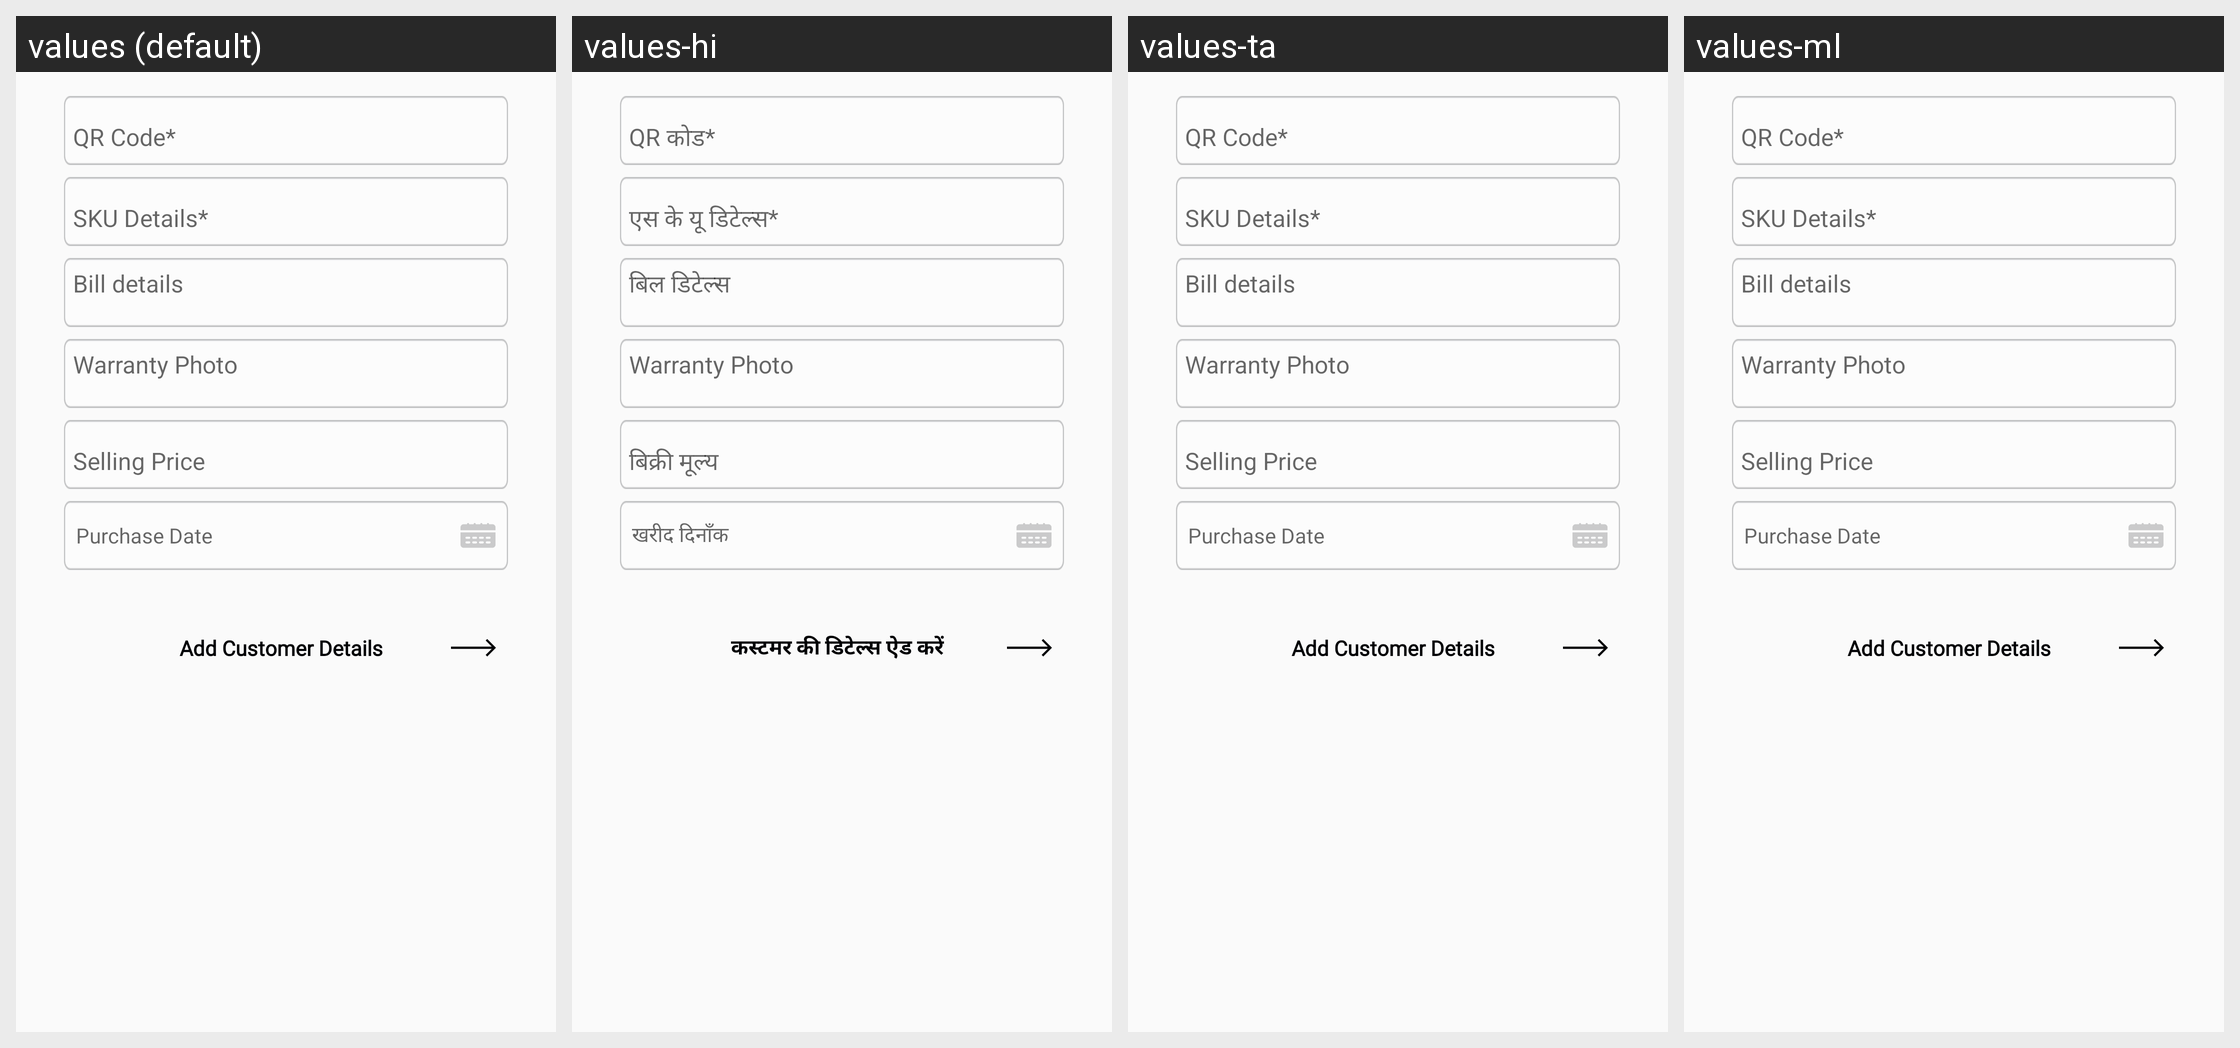

The Android screen above is rendered under several locales of the same app. Produce the string resources it draws, with the default and per-locale values.
Android screen res/layout/fragment_register_product.xml rendered under 4 locales, left to right: values (default), values-hi, values-ta, values-ml. Device: Nexus 5 (rendered at 1080×1920; each locale shown at half size, 540×960, under a caption strip naming it); theme Theme.AppCompat.Light.NoActionBar.
Other locales in the repository, not shown: values-bn, values-kn, values-mr, values-te.
Strings drawn on this screen, with the default value and each locale's value (text and hints the layout hard-codes, and strings that could not be matched under every locale, appear in the picture but are not listed):

bill_details_optional
  values: Bill details
  values-hi: बिल डिटेल्स
  values-ta: Bill details  [not translated; the default value is used]
  values-ml: Bill details  [not translated; the default value is used]

warranty_photo
  values: Warranty Photo
  values-hi: Warranty Photo  [not translated; the default value is used]
  values-ta: Warranty Photo  [not translated; the default value is used]
  values-ml: Warranty Photo  [not translated; the default value is used]

purchase_date
  values: Purchase Date
  values-hi: खरीद दिनाँक
  values-ta: Purchase Date  [not translated; the default value is used]
  values-ml: Purchase Date  [not translated; the default value is used]

add_customer_details
  values: Add Customer Details
  values-hi: कस्टमर की डिटेल्स ऐड करें
  values-ta: Add Customer Details  [not translated; the default value is used]
  values-ml: Add Customer Details  [not translated; the default value is used]
